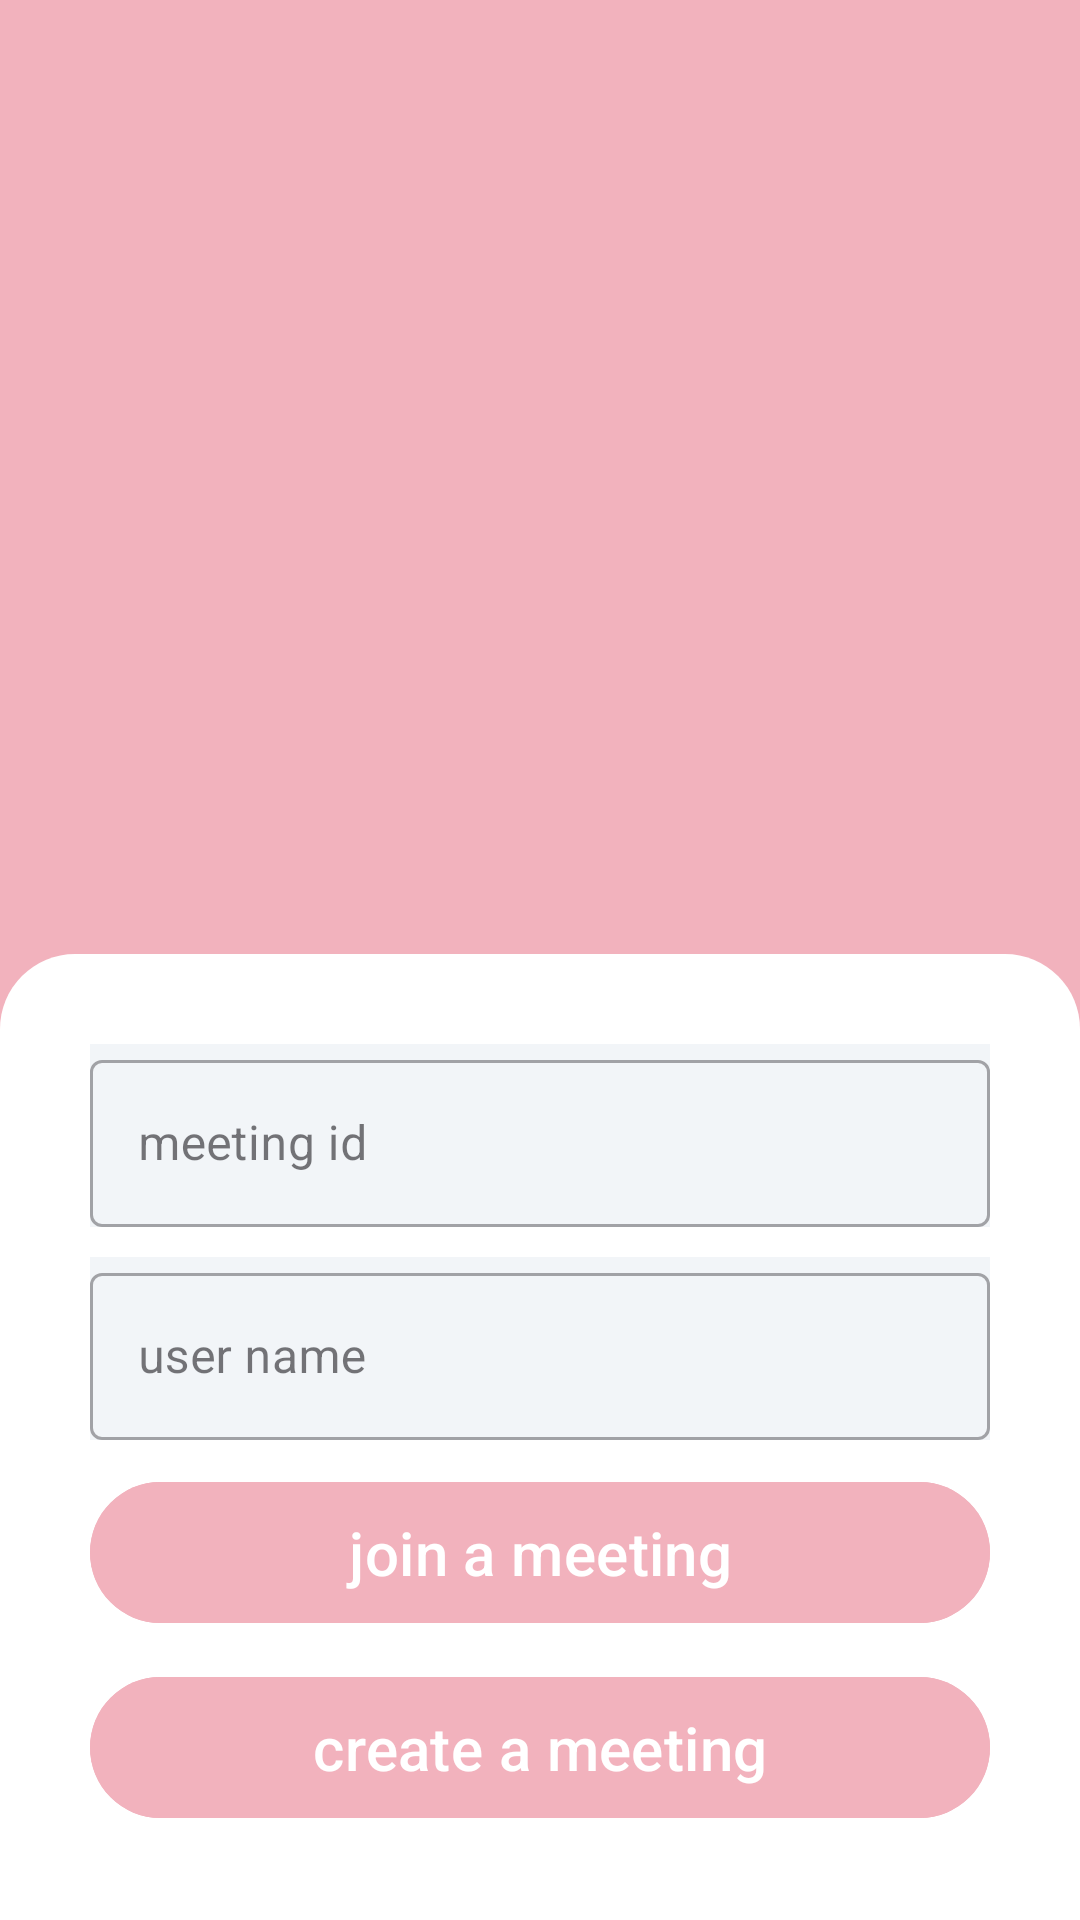

Android layout source for this screen:
<!-- AndroidManifest.xml: application theme Theme.NammaKarnataka -->
<!-- res/layout/activity_zoom_video.xml -->
<?xml version="1.0" encoding="utf-8"?>
<RelativeLayout xmlns:android="http://schemas.android.com/apk/res/android"
    xmlns:app="http://schemas.android.com/apk/res-auto"
    xmlns:tools="http://schemas.android.com/tools"
    android:layout_width="match_parent"
    android:layout_height="match_parent"
    tools:context=".video_zoom.Zoom_video"
    android:background="@color/card5">

    <LinearLayout
        android:background="@drawable/rounded_top_video_app"
        android:padding="30dp"
        android:layout_width="match_parent"
        android:layout_height="wrap_content"
        android:layout_alignParentBottom="true"
        android:backgroundTint="@color/white"
        android:orientation="vertical">
        <com.google.android.material.textfield.TextInputLayout
            android:layout_width="match_parent"
            android:hint="meeting id"

            android:layout_height="wrap_content"
            android:background="@color/home_background"
            style="@style/Widget.MaterialComponents.TextInputLayout.OutlinedBox">
            <com.google.android.material.textfield.TextInputEditText
                android:layout_width="match_parent"
                android:layout_height="wrap_content"
                android:inputType="number"
                android:maxLength="10"
                android:id="@+id/meeting_id_input"
                />




        </com.google.android.material.textfield.TextInputLayout>

        <com.google.android.material.textfield.TextInputLayout

            android:layout_marginTop="10dp"
            android:layout_width="match_parent"
            android:hint="user name"
            android:layout_height="wrap_content"
            android:background="@color/home_background"
            style="@style/Widget.MaterialComponents.TextInputLayout.OutlinedBox">
            <com.google.android.material.textfield.TextInputEditText
                android:layout_width="match_parent"
                android:layout_height="wrap_content"
                android:id="@+id/name_input"/>




        </com.google.android.material.textfield.TextInputLayout>

        <com.google.android.material.button.MaterialButton
            android:layout_width="match_parent"
            android:layout_height="wrap_content"
            android:backgroundTint="@color/card5"
            android:text="join a meeting"
            android:padding="10dp"
            android:layout_marginTop="10dp"
            android:textSize="20dp"
            android:id="@+id/join_btn"/>
        <com.google.android.material.button.MaterialButton
            android:layout_width="match_parent"
            android:layout_height="wrap_content"
            android:backgroundTint="@color/card5"
            android:text="create a meeting"
            android:padding="10dp"
            android:layout_marginTop="10dp"
            android:textSize="20dp"
            android:id="@+id/create_button"/>







    </LinearLayout>

</RelativeLayout>
<!-- resources referenced by this layout -->
<resources>
  <color name="card5">#f2b2bd</color>
  <color name="home_background">#f2f5f8</color>
  <color name="white">#FFFFFFFF</color>
  <!-- drawable rounded_top_video_app (drawable) -->
  <?xml version="1.0" encoding="utf-8"?>
  <shape xmlns:android="http://schemas.android.com/apk/res/android"
      android:shape="rectangle">
  <corners android:bottomRightRadius="0dp"
      android:bottomLeftRadius="0dp"
      android:topLeftRadius="25dp"
      android:topRightRadius="25dp"/>
  
  </shape>
  <style name="Theme.NammaKarnataka" parent="Base.Theme.NammaKarnataka" />
  <style name="Base.Theme.NammaKarnataka" parent="Theme.Material3.DayNight.NoActionBar">
          
  
          <item name="android:statusBarColor">@color/black</item>
      </style>
  <color name="black">#FF000000</color>
</resources>
